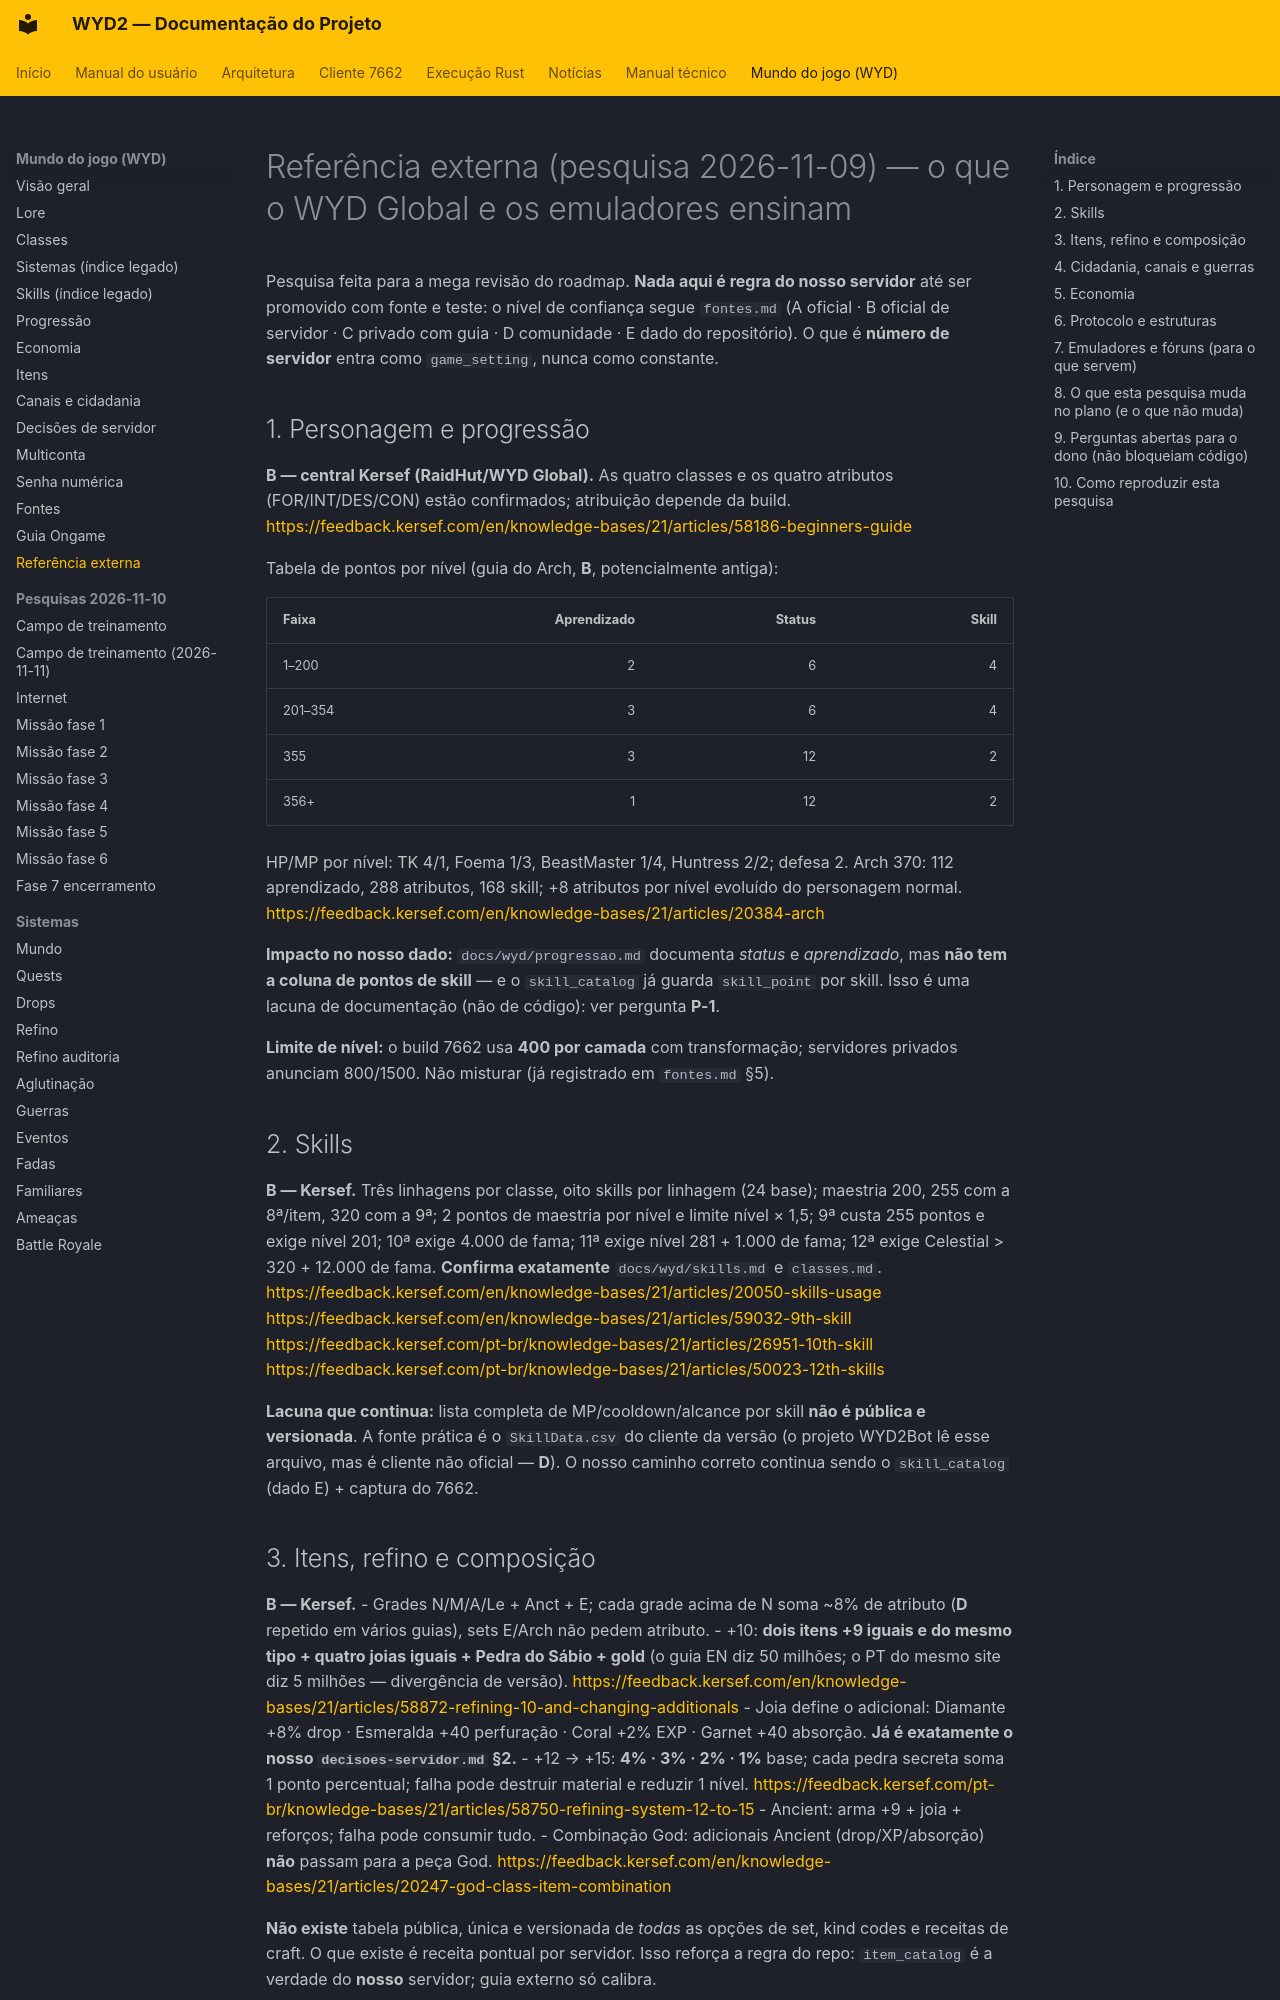

repository: lucascantarelli/OpenWYD-NextGen · page: wyd/referencia-externa-2026-11/index.html · generator: mkdocs

# Referência externa (pesquisa 2026-11-09) — o que o WYD Global e os emuladores ensinam

Pesquisa feita para a mega revisão do roadmap. **Nada aqui é regra do nosso servidor** até ser
promovido com fonte e teste: o nível de confiança segue `fontes.md` (A oficial · B oficial de
servidor · C privado com guia · D comunidade · E dado do repositório). O que é **número de
servidor** entra como `game_setting`, nunca como constante.

## 1. Personagem e progressão

**B — central Kersef (RaidHut/WYD Global).** As quatro classes e os quatro atributos
(FOR/INT/DES/CON) estão confirmados; atribuição depende da build.
<https://feedback.kersef.com/en/knowledge-bases/21/articles/58186-beginners-guide>

Tabela de pontos por nível (guia do Arch, **B**, potencialmente antiga):

| Faixa | Aprendizado | Status | Skill |
|---|---:|---:|---:|
| 1–200 | 2 | 6 | 4 |
| 201–354 | 3 | 6 | 4 |
| 355 | 3 | 12 | 2 |
| 356+ | 1 | 12 | 2 |

HP/MP por nível: TK 4/1, Foema 1/3, BeastMaster 1/4, Huntress 2/2; defesa 2. Arch 370:
112 aprendizado, 288 atributos, 168 skill; +8 atributos por nível evoluído do personagem normal.
<https://feedback.kersef.com/en/knowledge-bases/21/articles/20384-arch>

**Impacto no nosso dado:** `docs/wyd/progressao.md` documenta *status* e *aprendizado*, mas
**não tem a coluna de pontos de skill** — e o `skill_catalog` já guarda `skill_point` por skill.
Isso é uma lacuna de documentação (não de código): ver pergunta **P-1**.

**Limite de nível:** o build 7662 usa **400 por camada** com transformação; servidores privados
anunciam 800/1500. Não misturar (já registrado em `fontes.md` §5).

## 2. Skills

**B — Kersef.** Três linhagens por classe, oito skills por linhagem (24 base); maestria 200,
255 com a 8ª/item, 320 com a 9ª; 2 pontos de maestria por nível e limite nível × 1,5; 9ª custa
255 pontos e exige nível 201; 10ª exige 4.000 de fama; 11ª exige nível 281 + 1.000 de fama;
12ª exige Celestial > 320 + 12.000 de fama. **Confirma exatamente** `docs/wyd/skills.md` e
`classes.md`.
<https://feedback.kersef.com/en/knowledge-bases/21/articles/20050-skills-usage>
<https://feedback.kersef.com/en/knowledge-bases/21/articles/59032-9th-skill>
<https://feedback.kersef.com/pt-br/knowledge-bases/21/articles/26951-10th-skill>
<https://feedback.kersef.com/pt-br/knowledge-bases/21/articles/50023-12th-skills>

**Lacuna que continua:** lista completa de MP/cooldown/alcance por skill **não é pública e
versionada**. A fonte prática é o `SkillData.csv` do cliente da versão (o projeto WYD2Bot lê
esse arquivo, mas é cliente não oficial — **D**). O nosso caminho correto continua sendo o
`skill_catalog` (dado E) + captura do 7662.

## 3. Itens, refino e composição

**B — Kersef.**
- Grades N/M/A/Le + Anct + E; cada grade acima de N soma ~8% de atributo (**D** repetido em
  vários guias), sets E/Arch não pedem atributo.
- +10: **dois itens +9 iguais e do mesmo tipo + quatro joias iguais + Pedra do Sábio +
  gold** (o guia EN diz 50 milhões; o PT do mesmo site diz 5 milhões — divergência de versão).
  <https://feedback.kersef.com/en/knowledge-bases/21/articles/58872-refining-10-and-changing-additionals>
- Joia define o adicional: Diamante +8% drop · Esmeralda +40 perfuração · Coral +2% EXP ·
  Garnet +40 absorção. **Já é exatamente o nosso `decisoes-servidor.md` §2.**
- +12 → +15: **4% · 3% · 2% · 1%** base; cada pedra secreta soma 1 ponto percentual; falha pode
  destruir material e reduzir 1 nível.
  <https://feedback.kersef.com/pt-br/knowledge-bases/21/articles/58750-refining-system-12-to-15>
- Ancient: arma +9 + joia + reforços; falha pode consumir tudo.
- Combinação God: adicionais Ancient (drop/XP/absorção) **não** passam para a peça God.
  <https://feedback.kersef.com/en/knowledge-bases/21/articles/20247-god-class-item-combination>

**Não existe** tabela pública, única e versionada de *todas* as opções de set, kind codes e
receitas de craft. O que existe é receita pontual por servidor. Isso reforça a regra do repo:
`item_catalog` é a verdade do **nosso** servidor; guia externo só calibra.
